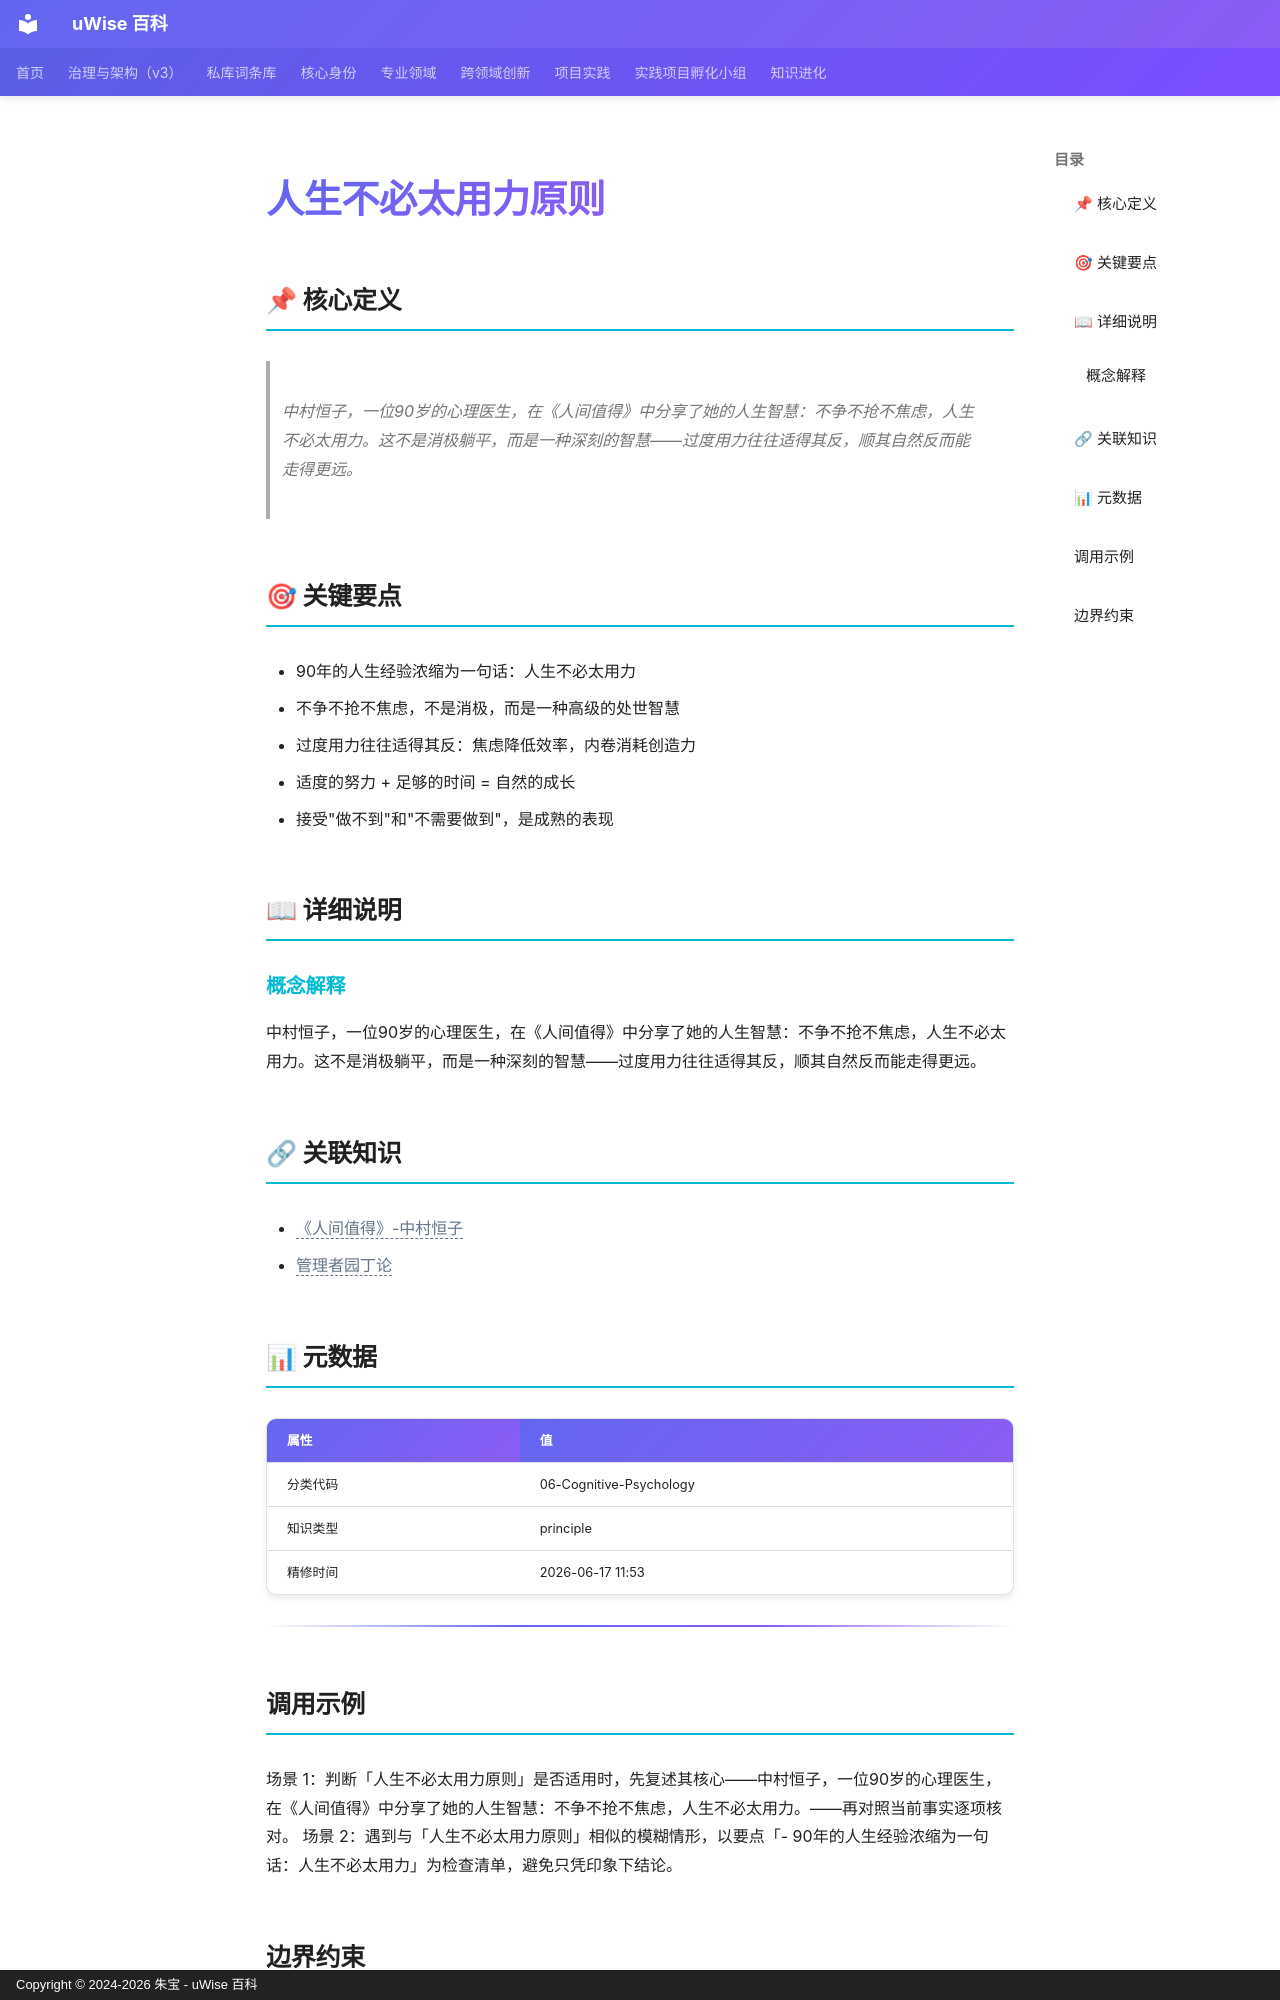

repository: zhubao315/uWise · page: vault-encyclopedia/md-adcf3c78/index.html · generator: mkdocs · copyright: Copyright © 2024-2026 朱宝 - uWise 百科

---
title: "人生不必太用力原则"
description: "中村恒子，一位90岁的心理医生，在《人间值得》中分享了她的人生智慧：不争不抢不焦虑，人生不必太用力。这不是消极躺平，而是一种深刻的智慧——过度用力往往适得其反，顺其自然反而能走得更远。"
---

# 人生不必太用力原则

## 📌 核心定义

> 中村恒子，一位90岁的心理医生，在《人间值得》中分享了她的人生智慧：不争不抢不焦虑，人生不必太用力。这不是消极躺平，而是一种深刻的智慧——过度用力往往适得其反，顺其自然反而能走得更远。

## 🎯 关键要点

- 90年的人生经验浓缩为一句话：人生不必太用力
- 不争不抢不焦虑，不是消极，而是一种高级的处世智慧
- 过度用力往往适得其反：焦虑降低效率，内卷消耗创造力
- 适度的努力 + 足够的时间 = 自然的成长
- 接受"做不到"和"不需要做到"，是成熟的表现

## 📖 详细说明

### 概念解释
中村恒子，一位90岁的心理医生，在《人间值得》中分享了她的人生智慧：不争不抢不焦虑，人生不必太用力。这不是消极躺平，而是一种深刻的智慧——过度用力往往适得其反，顺其自然反而能走得更远。


## 🔗 关联知识

- <span class="uw-unresolved" data-target="《人间值得》-中村恒子" title="未解析的双链目标：《人间值得》-中村恒子">《人间值得》-中村恒子</span>
- <span class="uw-unresolved" data-target="管理者园丁论" title="未解析的双链目标：管理者园丁论">管理者园丁论</span>

## 📊 元数据

| 属性 | 值 |
|------|-----|
| 分类代码 | 06-Cognitive-Psychology |
| 知识类型 | principle |
| 精修时间 | 2026-06-17 11:53 |

---

## 调用示例

场景 1：判断「人生不必太用力原则」是否适用时，先复述其核心——中村恒子，一位90岁的心理医生，在《人间值得》中分享了她的人生智慧：不争不抢不焦虑，人生不必太用力。——再对照当前事实逐项核对。
场景 2：遇到与「人生不必太用力原则」相似的模糊情形，以要点「- 90年的人生经验浓缩为一句话：人生不必太用力」为检查清单，避免只凭印象下结论。
